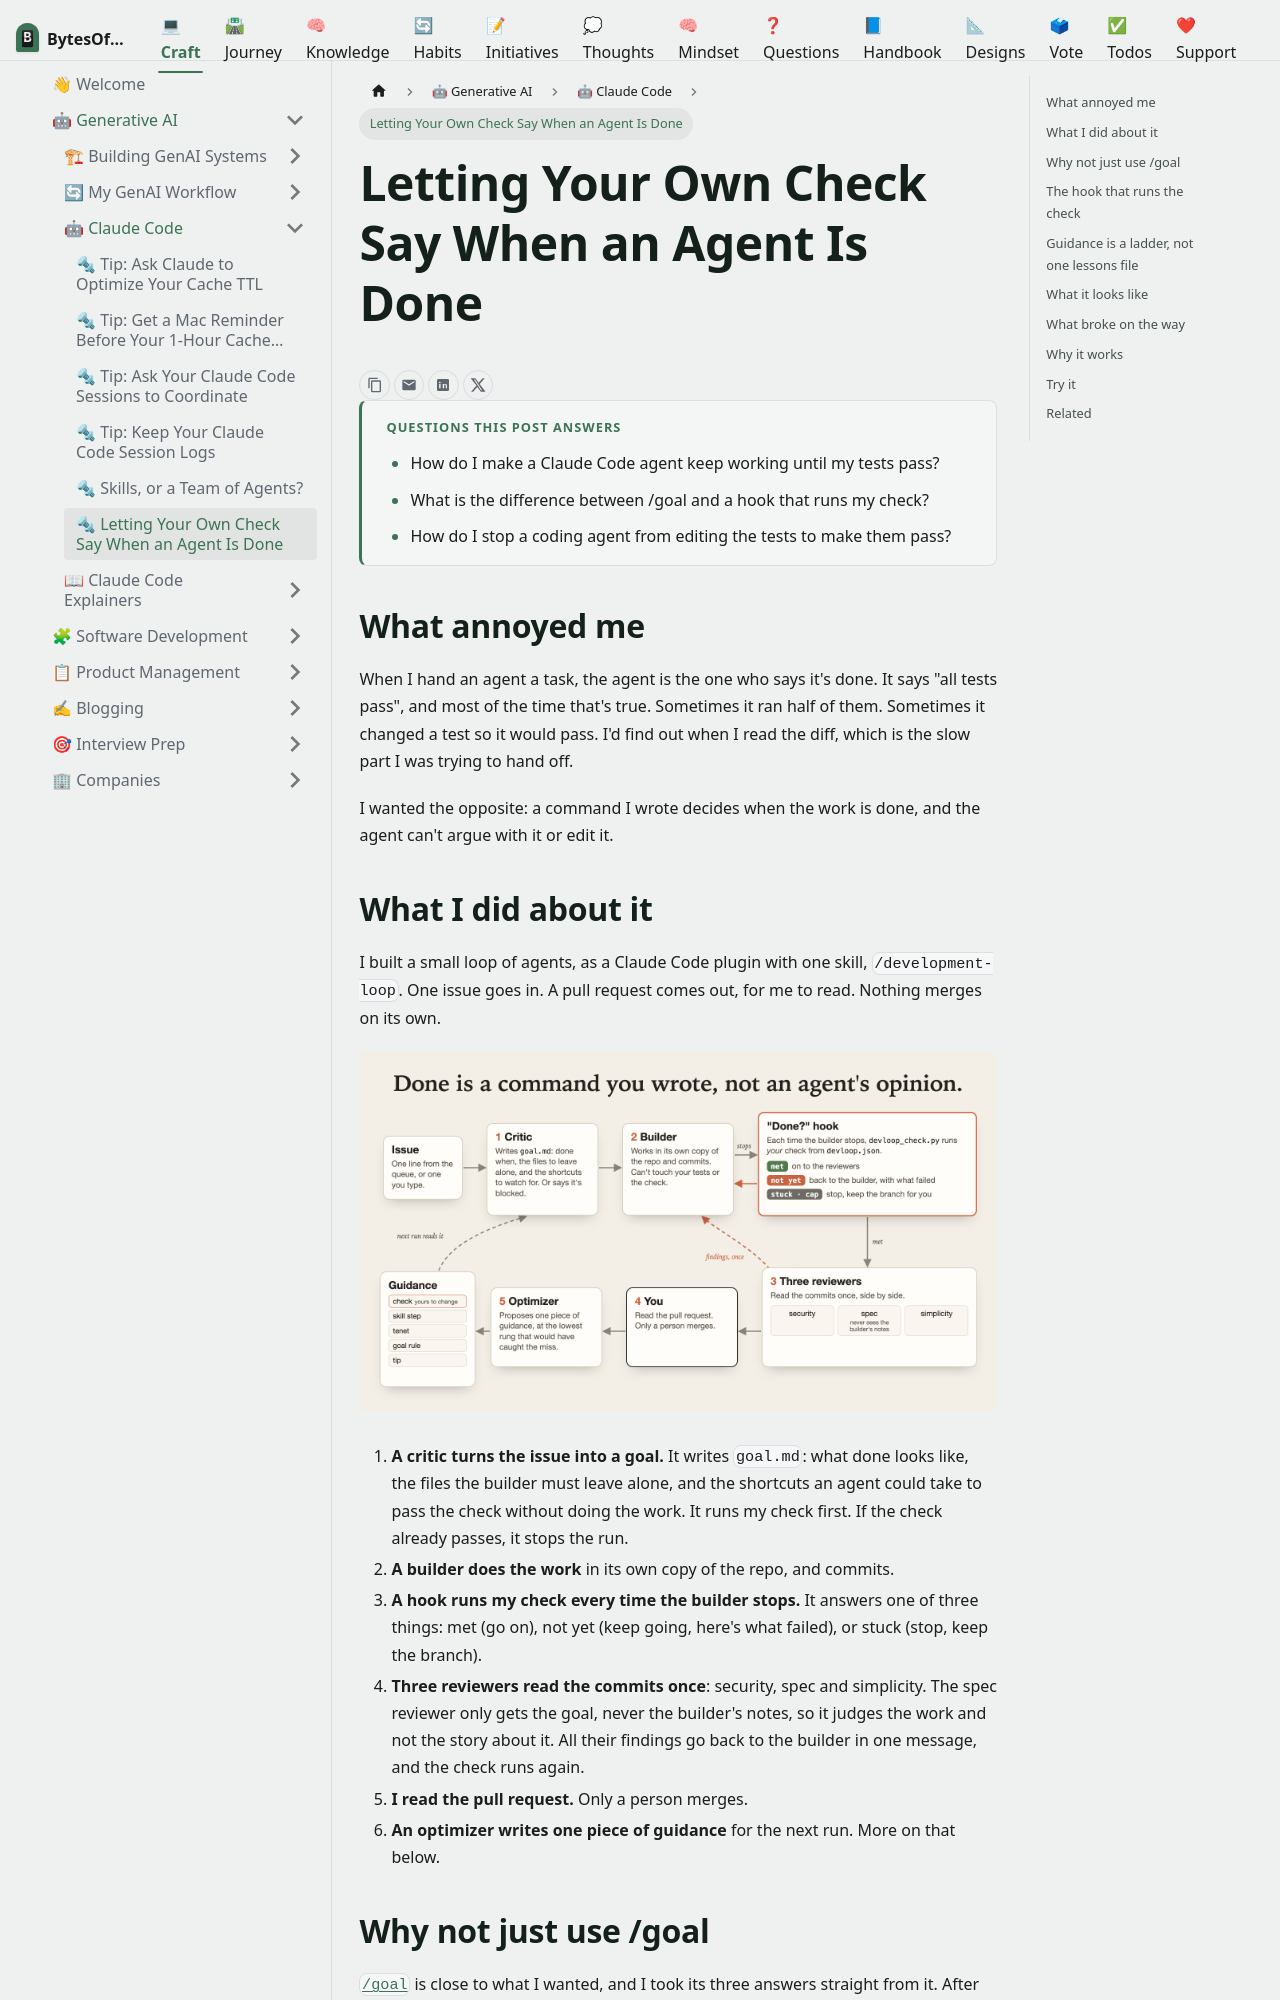

repository: omars-lab/omars-lab.github.io · page: craft/generative-ai/claude-code-techniques/letting-your-check-say-when-an-agent-is-done.html · generator: docusaurus

---
title: 'Letting Your Own Check Say When an Agent Is Done'
description: 'A loop of Claude Code agents where a command you wrote, not an agent, decides when the work is done: a critic, a builder, a hook, three reviewers and you.'
slug: /generative-ai/claude-code-techniques/letting-your-check-say-when-an-agent-is-done
kind: technique
usefulness: 4 # 1 to 5: how much a typical Claude Code user gets from it; the sidebar follows it
sidebar_position: 12.8
authors: [oeid]
tags: [claude-code, ai, productivity, loops, hooks]
image: /img/claude-code/letting-your-check-say-when-an-agent-is-done.png
questions:
  - How do I make a Claude Code agent keep working until my tests pass?
  - What is the difference between /goal and a hook that runs my check?
  - How do I stop a coding agent from editing the tests to make them pass?
---

## What annoyed me

When I hand an agent a task, the agent is the one who says it's done. It says "all tests pass", and
most of the time that's true. Sometimes it ran half of them. Sometimes it changed a test so it would
pass. I'd find out when I read the diff, which is the slow part I was trying to hand off.

I wanted the opposite: a command I wrote decides when the work is done, and the agent can't argue
with it or edit it.
